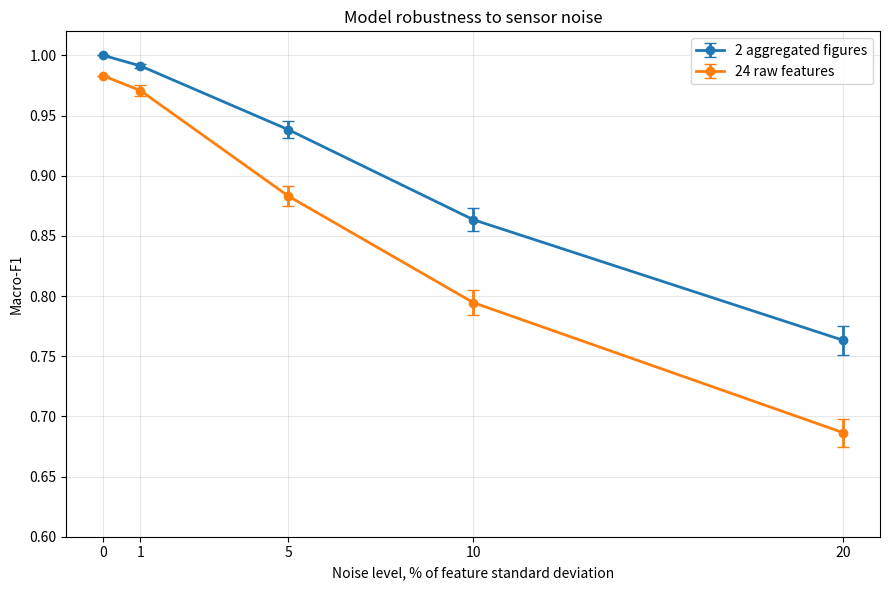

The script that saved this image: (Note: this script raises an exception after producing the figure.)
from pathlib import Path
import matplotlib.pyplot as plt

noise_lvls = [0, 1, 5, 10, 20]
f1_2features = [1.0000, 0.9913, 0.9383, 0.8635, 0.7633]
std_2features = [0.0000, 0.0018, 0.0070, 0.0096, 0.0120]
f1_24features = [0.9830, 0.9708, 0.8831, 0.7946, 0.6865]
std_24features = [0.0000, 0.0042, 0.0083, 0.0105, 0.0116]

plt.figure(figsize=(9, 6))
plt.errorbar(noise_lvls, f1_2features, yerr=std_2features, marker="o", capsize=4, linewidth=2, label="2 aggregated figures")
plt.errorbar(noise_lvls, f1_24features, yerr=std_24features, marker="o", capsize=4, linewidth=2, label="24 raw features")

plt.xlabel("Noise level, % of feature standard deviation")
plt.ylabel("Macro-F1")
plt.title("Model robustness to sensor noise")
plt.xticks(noise_lvls)
plt.ylim(0.6, 1.02)
plt.grid(alpha=0.3)
plt.legend()
plt.tight_layout()

project_root = Path(__file__).resolve().parents[1]
figure_directory = project_root / "reports" / "figures"
figure_directory.mkdir(parents=True, exist_ok=True)
figure_path = figure_directory / "noise_robustness.png"

plt.savefig(figure_path, dpi=150)
plt.close()
print(f"График сохранен: {figure_path}")
